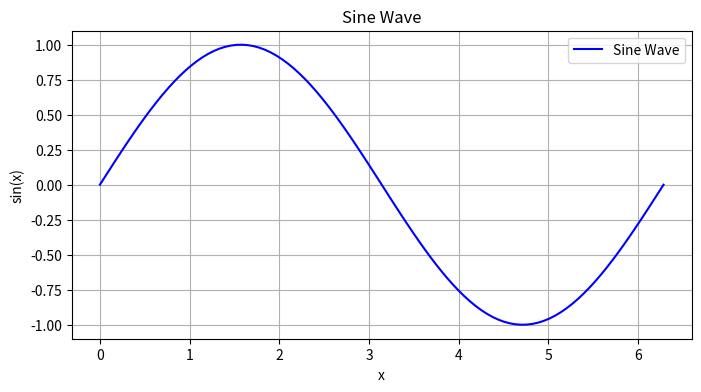

Recreate this plot in Python.
# Import necessary libraries
import numpy as np
import matplotlib.pyplot as plt

print("Libraries imported successfully!")

# Generate data for a sine wave
x = np.linspace(0, 2 * np.pi, 100)
y = np.sin(x)

# Plot the sine wave
plt.figure(figsize=(8, 4))
plt.plot(x, y, label='Sine Wave', color='blue')
plt.title('Sine Wave')
plt.xlabel('x')
plt.ylabel('sin(x)')
plt.legend()
plt.grid(True)
plt.show()